Run: headless pygame with SDL's dummy video driver; simulated clock (each Clock.tick advances the game by its frame time, no real sleeping); random seed 0; keys injected as events and as key.get_pressed() state; mouse plan: one left click at the window centre at the start of phase 2, then a move to the lower-right quarter at the start of phase 3.
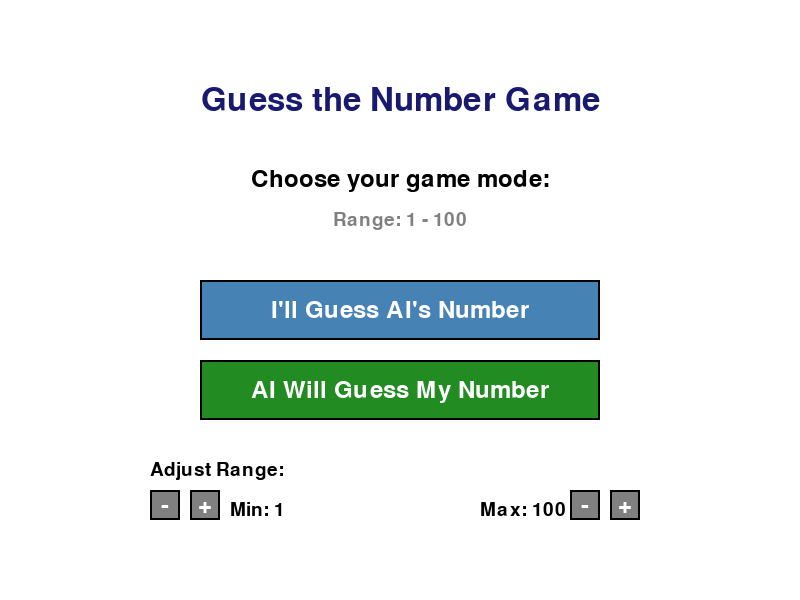
Frame 1 of 4 · flips 1–60 · no input
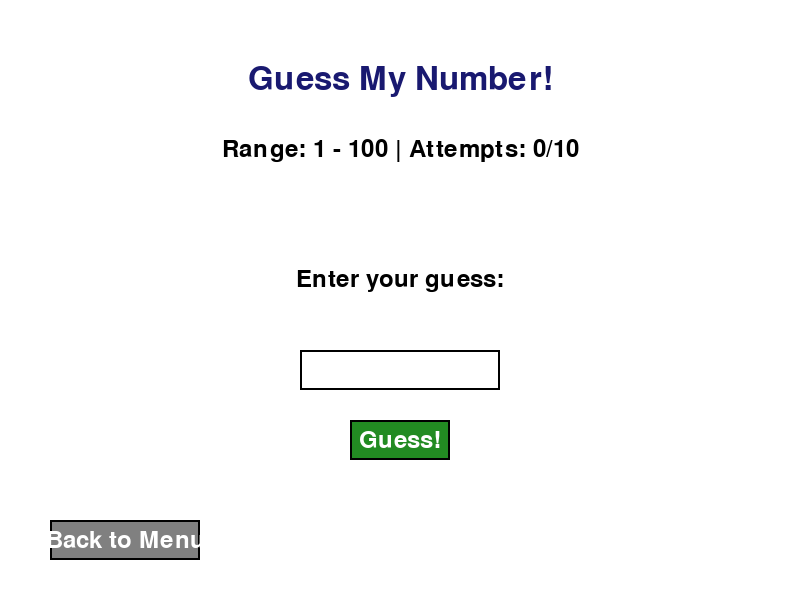
Frame 2 of 4 · flips 61–180 · clicked the window centre · tapped SPACE, RETURN · held RIGHT (→), D
Frame 3 of 4 · flips 181–300 · moved the mouse to the lower-right quarter · held DOWN (↓), S · screen unchanged from frame 2, image omitted
Frame 4 of 4 · flips 301–420 · held LEFT (←), A, UP (↑), W · screen unchanged from frame 3, image omitted

The pygame program that drew these frames:

import pygame
import random
import sys

# Initialize Pygame
pygame.init()

# Constants
WINDOW_WIDTH = 800
WINDOW_HEIGHT = 600
WHITE = (255, 255, 255)
BLACK = (0, 0, 0)
BLUE = (70, 130, 180)
GREEN = (34, 139, 34)
RED = (220, 20, 60)
GRAY = (128, 128, 128)
LIGHT_BLUE = (173, 216, 230)
DARK_BLUE = (25, 25, 112)

# Fonts
font_large = pygame.font.Font(None, 48)
font_medium = pygame.font.Font(None, 36)
font_small = pygame.font.Font(None, 28)

class GuessTheNumberGame:
    def __init__(self):
        self.screen = pygame.display.set_mode((WINDOW_WIDTH, WINDOW_HEIGHT))
        pygame.display.set_caption("Guess the Number Game")
        self.clock = pygame.time.Clock()
        self.running = True

        # Game state
        self.game_mode = None  # 'human_guess' or 'ai_guess'
        self.min_range = 1
        self.max_range = 100
        self.target_number = None
        self.user_guess = ""
        self.attempts = 0
        self.max_attempts = 10
        self.game_over = False
        self.feedback = ""
        self.input_active = False
        
        # AI guessing variables
        self.ai_min = 1
        self.ai_max = 100
        self.ai_guess = None
        self.ai_attempts = 0
        
        # Input box
        self.input_box = pygame.Rect(300, 350, 200, 40)
        
    def draw_button(self, text, x, y, width, height, color, text_color=WHITE):
        button_rect = pygame.Rect(x, y, width, height)
        pygame.draw.rect(self.screen, color, button_rect)
        pygame.draw.rect(self.screen, BLACK, button_rect, 2)
        
        text_surface = font_medium.render(text, True, text_color)
        text_rect = text_surface.get_rect(center=button_rect.center)
        self.screen.blit(text_surface, text_rect)
        
        return button_rect
    
    def draw_menu(self):
        self.screen.fill(WHITE)
        
        # Title
        title = font_large.render("Guess the Number Game", True, DARK_BLUE)
        title_rect = title.get_rect(center=(WINDOW_WIDTH//2, 100))
        self.screen.blit(title, title_rect)
        
        # Subtitle
        subtitle = font_medium.render("Choose your game mode:", True, BLACK)
        subtitle_rect = subtitle.get_rect(center=(WINDOW_WIDTH//2, 180))
        self.screen.blit(subtitle, subtitle_rect)
        
        # Range display
        range_text = font_small.render(f"Range: {self.min_range} - {self.max_range}", True, GRAY)
        range_rect = range_text.get_rect(center=(WINDOW_WIDTH//2, 220))
        self.screen.blit(range_text, range_rect)
        
        # Buttons
        human_btn = self.draw_button("I'll Guess AI's Number", 200, 280, 400, 60, BLUE)
        ai_btn = self.draw_button("AI Will Guess My Number", 200, 360, 400, 60, GREEN)
        
        # Range adjustment buttons
        range_label = font_small.render("Adjust Range:", True, BLACK)
        self.screen.blit(range_label, (150, 460))
        
        min_down_btn = self.draw_button("-", 150, 490, 30, 30, GRAY)
        min_up_btn = self.draw_button("+", 190, 490, 30, 30, GRAY)
        max_down_btn = self.draw_button("-", 570, 490, 30, 30, GRAY)
        max_up_btn = self.draw_button("+", 610, 490, 30, 30, GRAY)
        
        min_text = font_small.render(f"Min: {self.min_range}", True, BLACK)
        max_text = font_small.render(f"Max: {self.max_range}", True, BLACK)
        self.screen.blit(min_text, (230, 500))
        self.screen.blit(max_text, (480, 500))
        
        return human_btn, ai_btn, min_down_btn, min_up_btn, max_down_btn, max_up_btn
    
    def draw_human_guess_game(self):
        self.screen.fill(WHITE)
        
        # Title
        title = font_large.render("Guess My Number!", True, DARK_BLUE)
        title_rect = title.get_rect(center=(WINDOW_WIDTH//2, 80))
        self.screen.blit(title, title_rect)
        
        # Range and attempts
        info_text = f"Range: {self.min_range} - {self.max_range} | Attempts: {self.attempts}/{self.max_attempts}"
        info_surface = font_medium.render(info_text, True, BLACK)
        info_rect = info_surface.get_rect(center=(WINDOW_WIDTH//2, 150))
        self.screen.blit(info_surface, info_rect)
        
        if not self.game_over:
            # Input prompt
            prompt = font_medium.render("Enter your guess:", True, BLACK)
            prompt_rect = prompt.get_rect(center=(WINDOW_WIDTH//2, 280))
            self.screen.blit(prompt, prompt_rect)
            
            # Input box
            color = LIGHT_BLUE if self.input_active else WHITE
            pygame.draw.rect(self.screen, color, self.input_box)
            pygame.draw.rect(self.screen, BLACK, self.input_box, 2)
            
            # Input text
            text_surface = font_medium.render(self.user_guess, True, BLACK)
            self.screen.blit(text_surface, (self.input_box.x + 10, self.input_box.y + 8))
            
            # Guess button
            guess_btn = self.draw_button("Guess!", 350, 420, 100, 40, GREEN)
        else:
            guess_btn = None
        
        # Feedback
        if self.feedback:
            color = GREEN if "Correct" in self.feedback or "won" in self.feedback else RED if "Too" in self.feedback else BLACK
            feedback_surface = font_medium.render(self.feedback, True, color)
            feedback_rect = feedback_surface.get_rect(center=(WINDOW_WIDTH//2, 480))
            self.screen.blit(feedback_surface, feedback_rect)
        
        # Back button
        back_btn = self.draw_button("Back to Menu", 50, 520, 150, 40, GRAY)
        
        return guess_btn, back_btn
    
    def draw_ai_guess_game(self):
        self.screen.fill(WHITE)
        
        # Title
        title = font_large.render("I'm Guessing Your Number!", True, DARK_BLUE)
        title_rect = title.get_rect(center=(WINDOW_WIDTH//2, 80))
        self.screen.blit(title, title_rect)
        
        # Instructions
        if self.ai_guess is None:
            instruction = f"Think of a number between {self.min_range} and {self.max_range}, then click Start!"
            start_btn = self.draw_button("Start Guessing", 300, 200, 200, 50, GREEN)
            too_high_btn = too_low_btn = correct_btn = None
        else:
            instruction = f"Attempts: {self.ai_attempts}"
            start_btn = None
            
            if not self.game_over:
                # AI's guess
                guess_text = font_large.render(f"My guess: {self.ai_guess}", True, BLUE)
                guess_rect = guess_text.get_rect(center=(WINDOW_WIDTH//2, 250))
                self.screen.blit(guess_text, guess_rect)
                
                # Response buttons
                too_high_btn = self.draw_button("Too High", 150, 350, 120, 50, RED)
                correct_btn = self.draw_button("Correct!", 340, 350, 120, 50, GREEN)
                too_low_btn = self.draw_button("Too Low", 530, 350, 120, 50, BLUE)
            else:
                too_high_btn = too_low_btn = correct_btn = None
        
        # Info text
        info_surface = font_medium.render(instruction, True, BLACK)
        info_rect = info_surface.get_rect(center=(WINDOW_WIDTH//2, 150))
        self.screen.blit(info_surface, info_rect)
        
        # Feedback
        if self.feedback:
            color = GREEN if "won" in self.feedback or "got it" in self.feedback else BLACK
            feedback_surface = font_medium.render(self.feedback, True, color)
            feedback_rect = feedback_surface.get_rect(center=(WINDOW_WIDTH//2, 450))
            self.screen.blit(feedback_surface, feedback_rect)
        
        # Back button
        back_btn = self.draw_button("Back to Menu", 50, 520, 150, 40, GRAY)
        
        return start_btn, too_high_btn, too_low_btn, correct_btn, back_btn
    
    def start_human_guess_game(self):
        self.target_number = random.randint(self.min_range, self.max_range)
        self.attempts = 0
        self.game_over = False
        self.feedback = ""
        self.user_guess = ""
    
    def start_ai_guess_game(self):
        self.ai_min = self.min_range
        self.ai_max = self.max_range
        self.ai_guess = None
        self.ai_attempts = 0
        self.game_over = False
        self.feedback = ""
    
    def make_human_guess(self):
        try:
            guess = int(self.user_guess)
            if guess < self.min_range or guess > self.max_range:
                self.feedback = f"Please enter a number between {self.min_range} and {self.max_range}"
                return
            
            self.attempts += 1
            
            if guess == self.target_number:
                self.feedback = f"Correct! You won in {self.attempts} attempts!"
                self.game_over = True
            elif guess < self.target_number:
                self.feedback = "Too low! Try a higher number."
            else:
                self.feedback = "Too high! Try a lower number."
            
            if self.attempts >= self.max_attempts and not self.game_over:
                self.feedback = f"Game over! The number was {self.target_number}"
                self.game_over = True
                
            self.user_guess = ""
            
        except ValueError:
            self.feedback = "Please enter a valid number"
    
    def make_ai_guess(self):
        if self.ai_guess is None:
            self.ai_guess = (self.ai_min + self.ai_max) // 2
            self.ai_attempts = 1
        
    def ai_response(self, response):
        self.ai_attempts += 1
        
        if response == "correct":
            self.feedback = f"I got it! The number was {self.ai_guess} in {self.ai_attempts} attempts!"
            self.game_over = True
        elif response == "too_high":
            self.ai_max = self.ai_guess - 1
            if self.ai_min <= self.ai_max:
                self.ai_guess = (self.ai_min + self.ai_max) // 2
            else:
                self.feedback = "Something went wrong! Are you sure about your responses?"
                self.game_over = True
        elif response == "too_low":
            self.ai_min = self.ai_guess + 1
            if self.ai_min <= self.ai_max:
                self.ai_guess = (self.ai_min + self.ai_max) // 2
            else:
                self.feedback = "Something went wrong! Are you sure about your responses?"
                self.game_over = True
    
    def handle_menu_events(self, event):
        if event.type == pygame.MOUSEBUTTONDOWN:
            mouse_pos = pygame.mouse.get_pos()
            human_btn, ai_btn, min_down_btn, min_up_btn, max_down_btn, max_up_btn = self.draw_menu()
            
            if human_btn.collidepoint(mouse_pos):
                self.game_mode = 'human_guess'
                self.start_human_guess_game()
            elif ai_btn.collidepoint(mouse_pos):
                self.game_mode = 'ai_guess'
                self.start_ai_guess_game()
            elif min_down_btn.collidepoint(mouse_pos) and self.min_range > 1:
                self.min_range -= 1
            elif min_up_btn.collidepoint(mouse_pos) and self.min_range < self.max_range - 1:
                self.min_range += 1
            elif max_down_btn.collidepoint(mouse_pos) and self.max_range > self.min_range + 1:
                self.max_range -= 1
            elif max_up_btn.collidepoint(mouse_pos) and self.max_range < 1000:
                self.max_range += 1
    
    def run(self):
        while self.running:
            for event in pygame.event.get():
                if event.type == pygame.QUIT:
                    self.running = False
                
                if self.game_mode is None:
                    self.handle_menu_events(event)
                
                elif self.game_mode == 'human_guess':
                    if event.type == pygame.MOUSEBUTTONDOWN:
                        mouse_pos = pygame.mouse.get_pos()
                        guess_btn, back_btn = self.draw_human_guess_game()
                        
                        if self.input_box.collidepoint(mouse_pos):
                            self.input_active = True
                        else:
                            self.input_active = False
                        
                        if back_btn.collidepoint(mouse_pos):
                            self.game_mode = None
                        elif guess_btn and guess_btn.collidepoint(mouse_pos) and self.user_guess:
                            self.make_human_guess()
                    
                    elif event.type == pygame.KEYDOWN and self.input_active:
                        if event.key == pygame.K_RETURN and self.user_guess:
                            self.make_human_guess()
                        elif event.key == pygame.K_BACKSPACE:
                            self.user_guess = self.user_guess[:-1]
                        elif event.unicode.isdigit() and len(self.user_guess) < 10:
                            self.user_guess += event.unicode
                
                elif self.game_mode == 'ai_guess':
                    if event.type == pygame.MOUSEBUTTONDOWN:
                        mouse_pos = pygame.mouse.get_pos()
                        start_btn, too_high_btn, too_low_btn, correct_btn, back_btn = self.draw_ai_guess_game()
                        
                        if back_btn.collidepoint(mouse_pos):
                            self.game_mode = None
                        elif start_btn and start_btn.collidepoint(mouse_pos):
                            self.make_ai_guess()
                        elif too_high_btn and too_high_btn.collidepoint(mouse_pos):
                            self.ai_response("too_high")
                        elif too_low_btn and too_low_btn.collidepoint(mouse_pos):
                            self.ai_response("too_low")
                        elif correct_btn and correct_btn.collidepoint(mouse_pos):
                            self.ai_response("correct")
            
            # Draw current screen
            if self.game_mode is None:
                self.draw_menu()
            elif self.game_mode == 'human_guess':
                self.draw_human_guess_game()
            elif self.game_mode == 'ai_guess':
                self.draw_ai_guess_game()
            
            pygame.display.flip()
            self.clock.tick(60)
        
        pygame.quit()
        sys.exit()

if __name__ == "__main__":
    game = GuessTheNumberGame()
    game.run()
